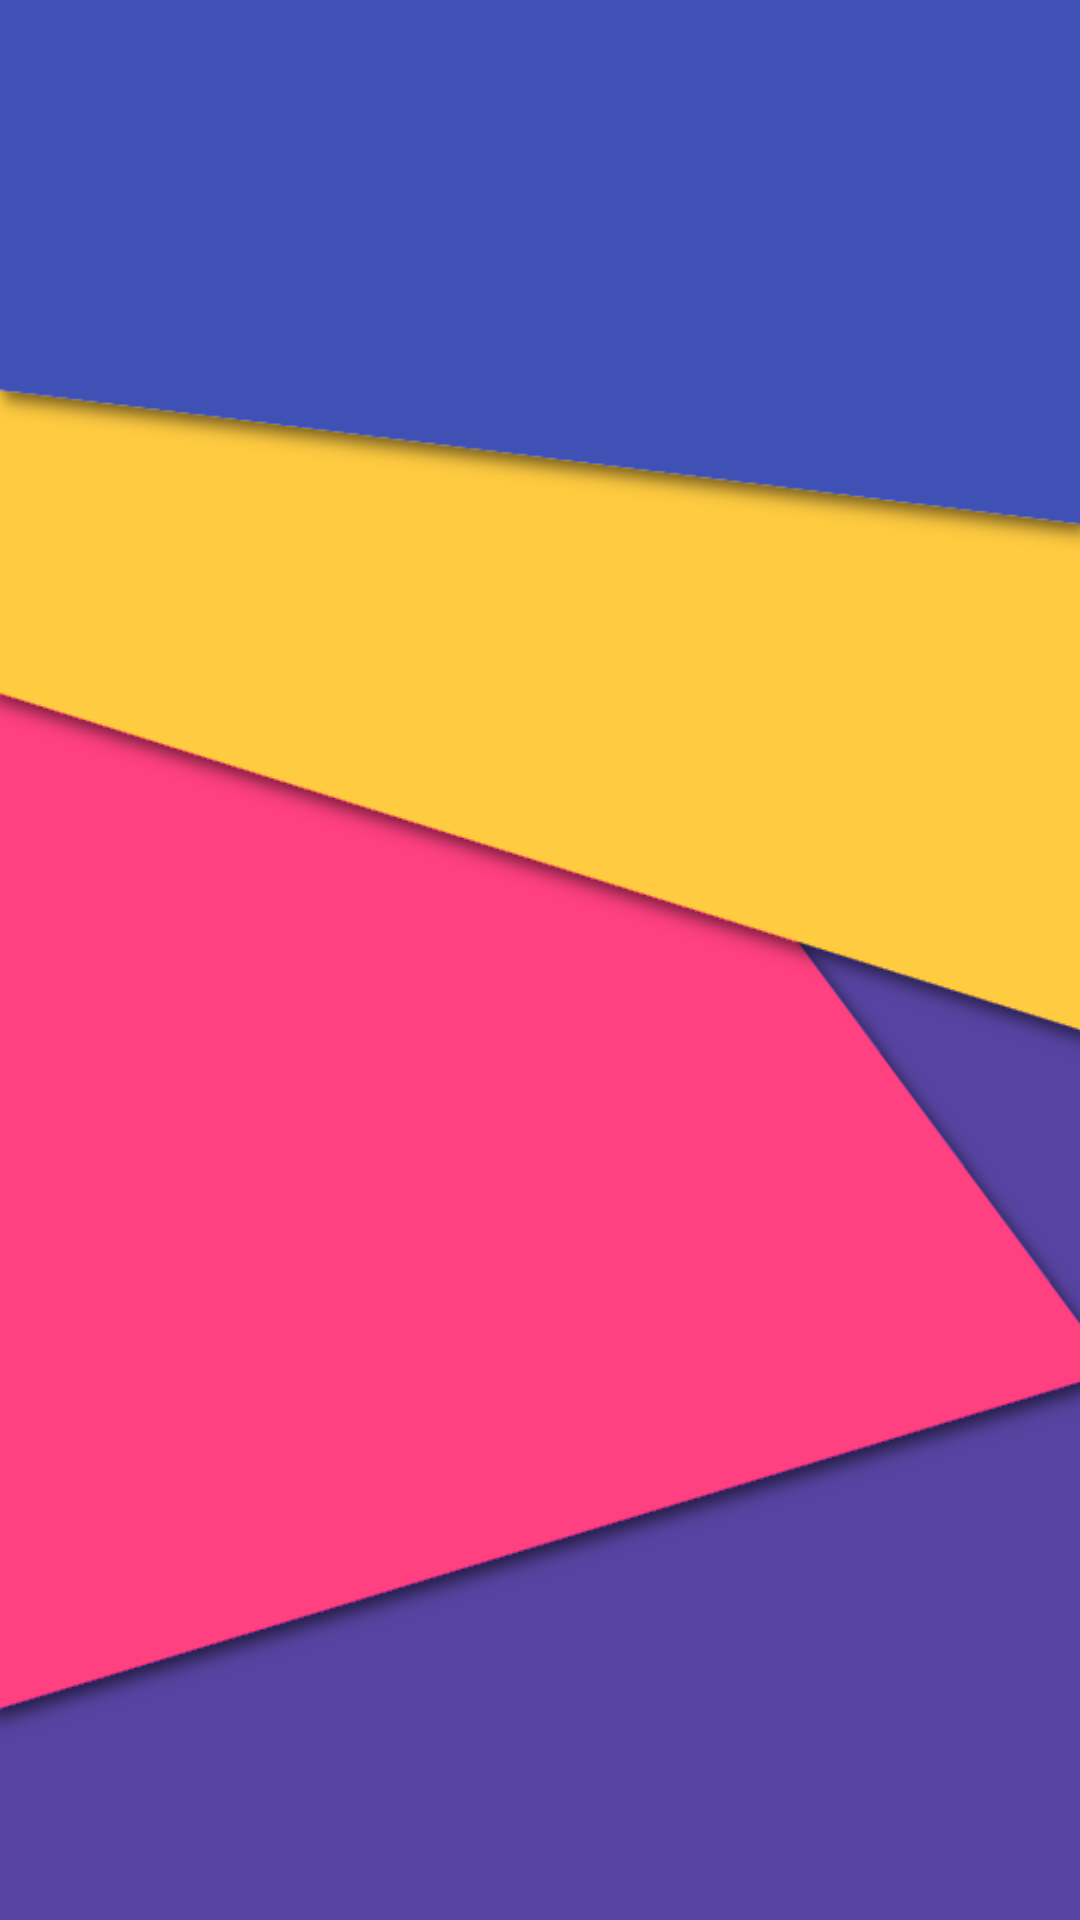

Write the Android layout XML for this screen, with the resource values it uses.
<!-- AndroidManifest.xml: application theme AppTheme -->
<!-- res/layout/activity_first_run_.xml -->
<FrameLayout xmlns:android="http://schemas.android.com/apk/res/android"
    xmlns:tools="http://schemas.android.com/tools"
    android:layout_width="match_parent"
    android:layout_height="match_parent"
    android:background="@drawable/firstrun"
    tools:context="com.brentandjody.tomatohub.FirstRun_Activity"
    android:id="@+id/background">

    


    <LinearLayout
        android:orientation="vertical"
        android:layout_width="match_parent"
        android:layout_height="match_parent"
        android:layout_marginBottom="130dp"
        android:id="@+id/pager_container">
    </LinearLayout>

    <LinearLayout
        android:orientation="vertical"
        android:layout_width="match_parent"
        android:layout_height="wrap_content"
        android:layout_gravity="center_horizontal|bottom"
        android:id="@+id/buttons"
        android:layout_marginLeft="50dp"
        android:layout_marginTop="10dp"
        android:layout_marginRight="50dp"
        android:layout_marginBottom="30dp"
        android:visibility="invisible">

        <Button
            style="?android:attr/buttonStyleSmall"
            android:layout_width="match_parent"
            android:layout_height="36dp"
            android:text="@string/get_started"
            android:id="@+id/btnGetStarted"
            android:background="#ffd600"
            android:clickable="true"
            android:focusable="false"
            android:elevation="4dp" />

        <Button
            style="?android:attr/buttonStyleSmall"
            android:layout_width="match_parent"
            android:layout_height="36dp"
            android:text="@string/demo_mode"
            android:id="@+id/btnDemoMode"
            android:background="@drawable/rectangle_yellow"
            android:clickable="true"
            android:focusable="false"
            android:textColor="#ffd600"
            android:layout_marginTop="10dp" />
    </LinearLayout>

    <FrameLayout
        android:layout_width="match_parent"
        android:layout_height="match_parent"
        android:layout_marginLeft="20dp"
        android:layout_marginTop="200dp"
        android:layout_marginBottom="100dp"
        android:layout_marginRight="20dp"
        android:id="@+id/frame"/>

</FrameLayout>
<!-- resources referenced by this layout -->
<resources>
  <!-- drawable firstrun: png bitmap (drawable, 21693 bytes) -->
  <!-- drawable rectangle_yellow (drawable) -->
  <?xml version="1.0" encoding="utf-8"?>
  <shape xmlns:android="http://schemas.android.com/apk/res/android" android:shape="rectangle" >
      <solid android:color="#00000000" />
      <stroke android:width="1dip" android:color="#ffd600"/>
  </shape>
  <style name="AppTheme" parent="Theme.AppCompat.Light.DarkActionBar">
          
          <item name="colorPrimary">@color/colorPrimary</item>
          <item name="colorPrimaryDark">@color/colorPrimaryDark</item>
          <item name="colorAccent">@color/colorAccent</item>
      </style>
  <!-- not gathered from this repository: default colours our renderer supplied (Android Studio template values) -->
  <color name="colorPrimary">#FF6200EE</color>
  <color name="colorPrimaryDark">#FF3700B3</color>
  <color name="colorAccent">#FF03DAC5</color>
</resources>
